Labelled photos from "ultrasound", an image-classification folder in Aradhya-swami-S-S/OvaCare. The possible labels are: normal, pcos.

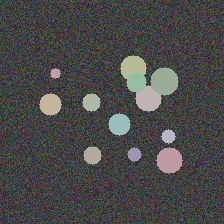
Label: pcos

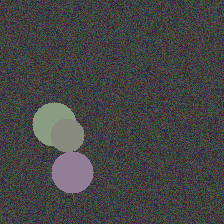
Label: normal

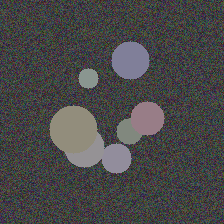
Label: normal

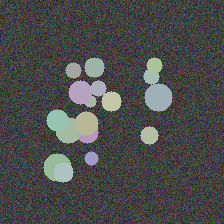
Label: pcos

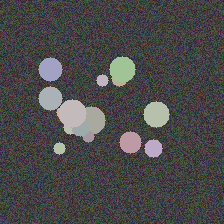
Label: pcos

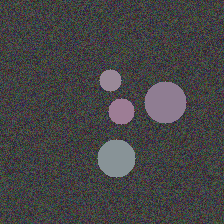
Label: normal
